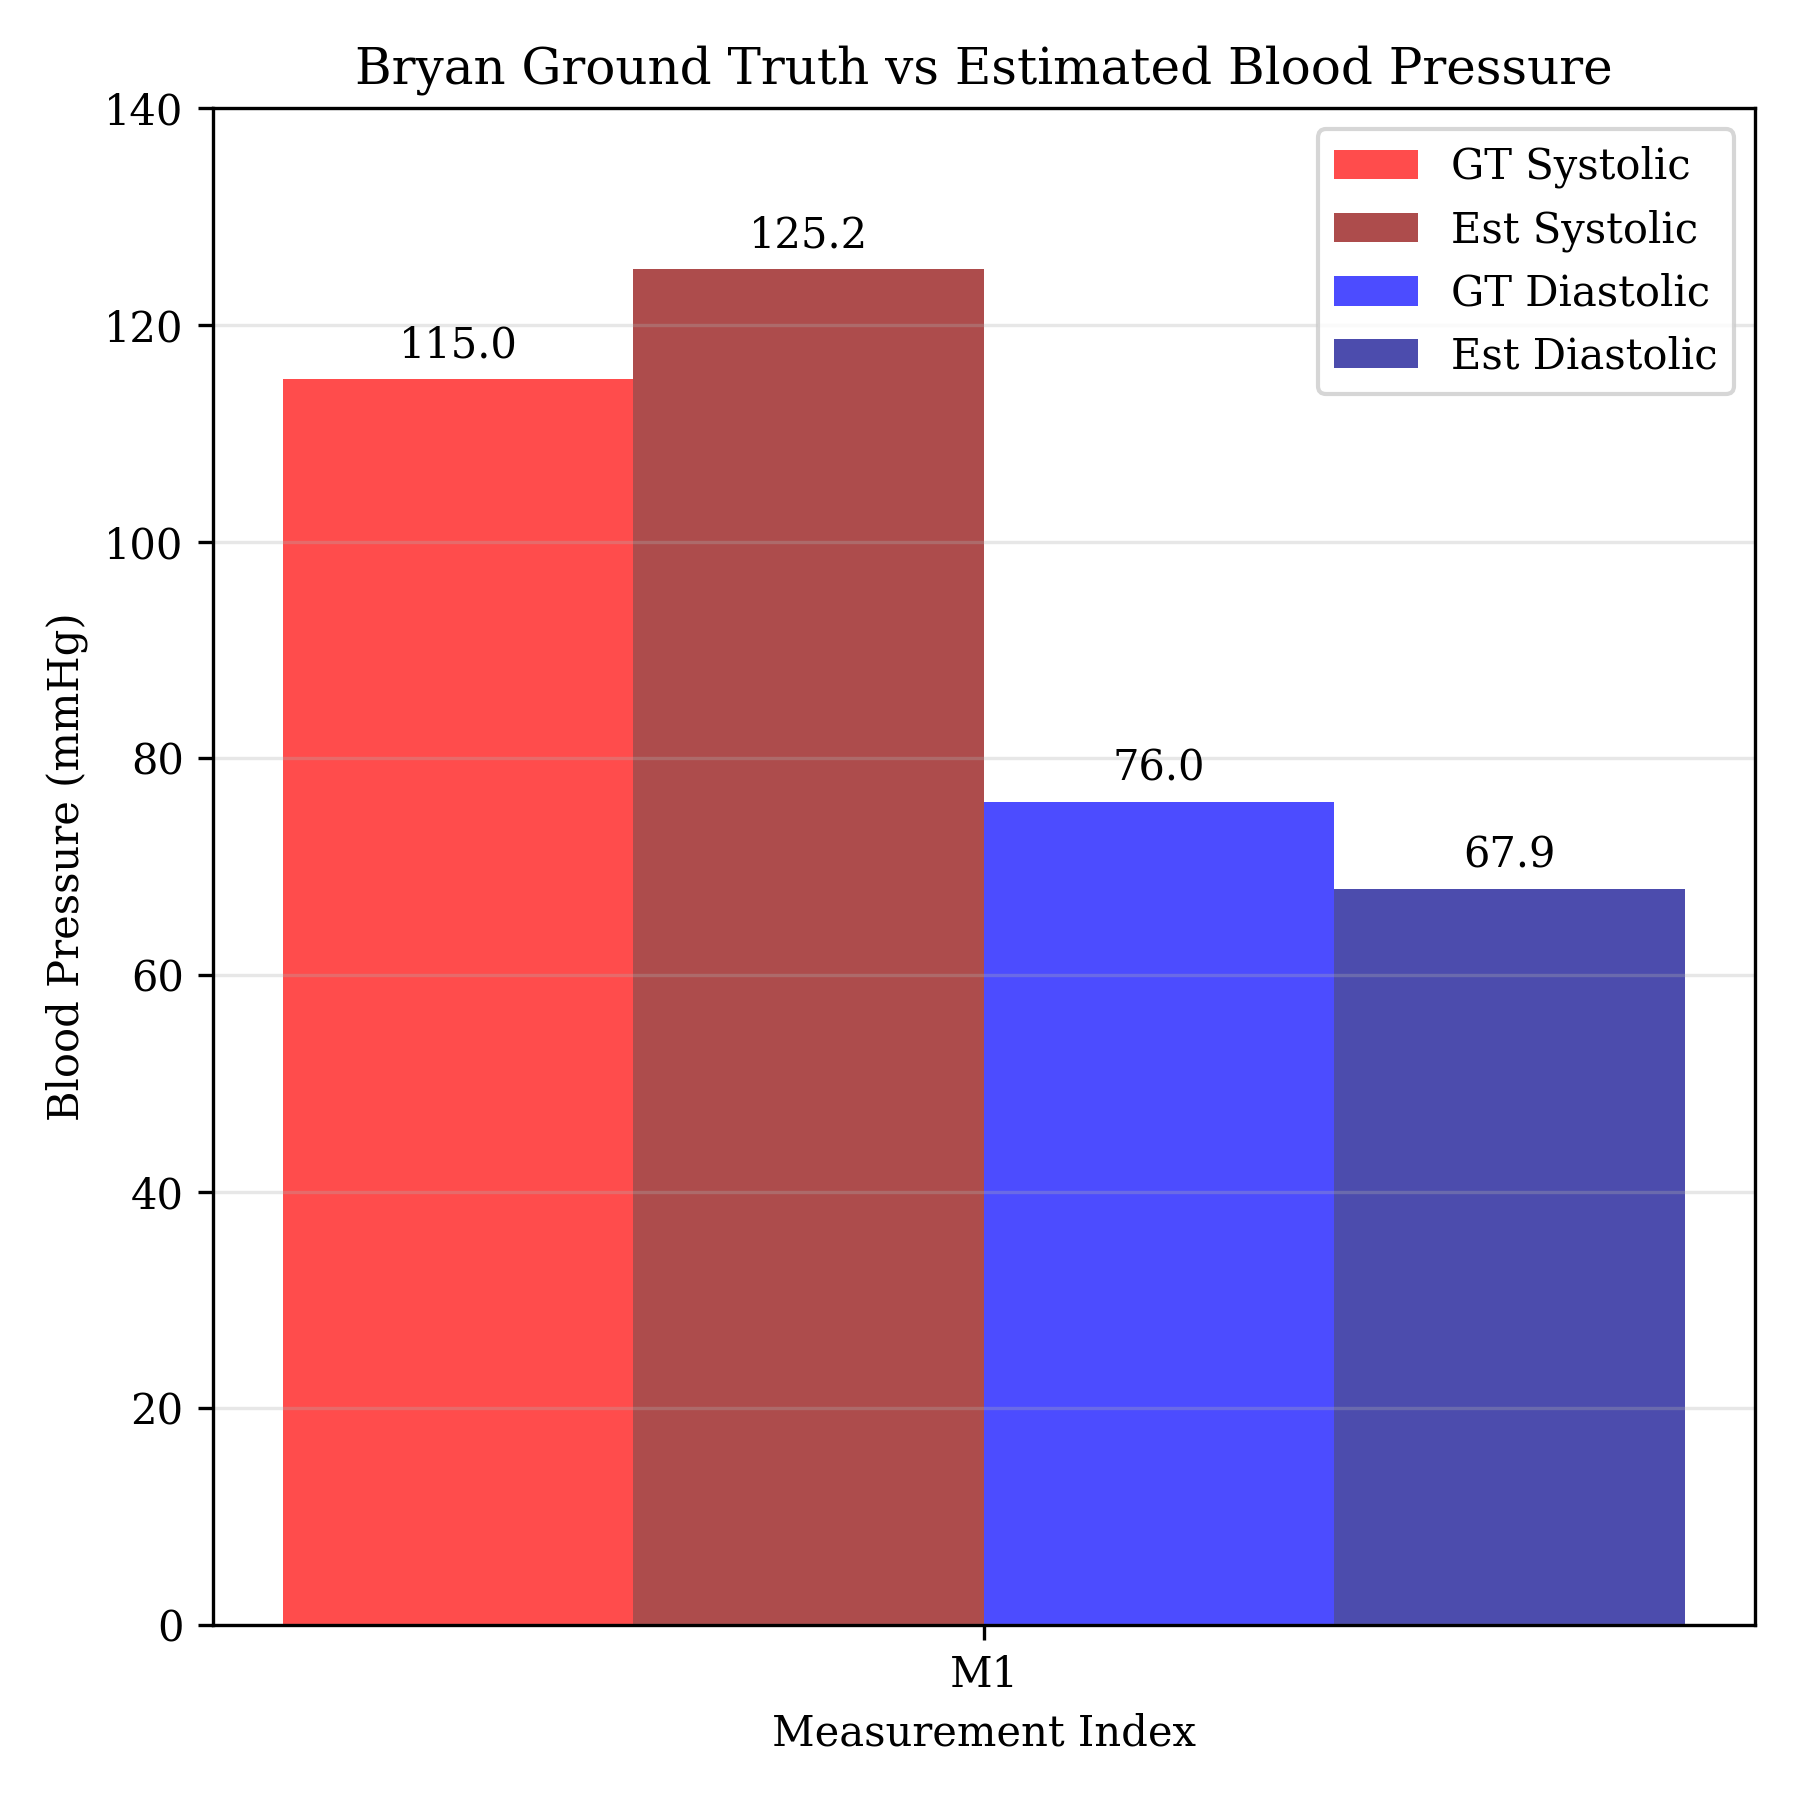

The file beside this chart, header and first rows:
0, 624, 115, 76, 67
0, 623
1, 623
1, 623
1, 623
2, 624
2, 623
2, 623
3, 624
5, 624
12, 625
20, 626
28, 627
36, 628
46, 628
54, 629
62, 628
70, 628
78, 628
87, 628
95, 628
103, 627
113, 627
122, 626
132, 625
141, 625
150, 624
159, 623
168, 622
179, 622
188, 622
197, 621
206, 621
216, 621
225, 620
234, 620
244, 620
253, 620
263, 620
272, 620
281, 620
290, 620
300, 620
310, 621
319, 621
328, 622
337, 622
347, 623
356, 623
365, 623
375, 623
385, 623
394, 623
403, 623
412, 623
421, 622
431, 622
441, 622
450, 622
459, 621
468, 621
... 3,900 more rows
